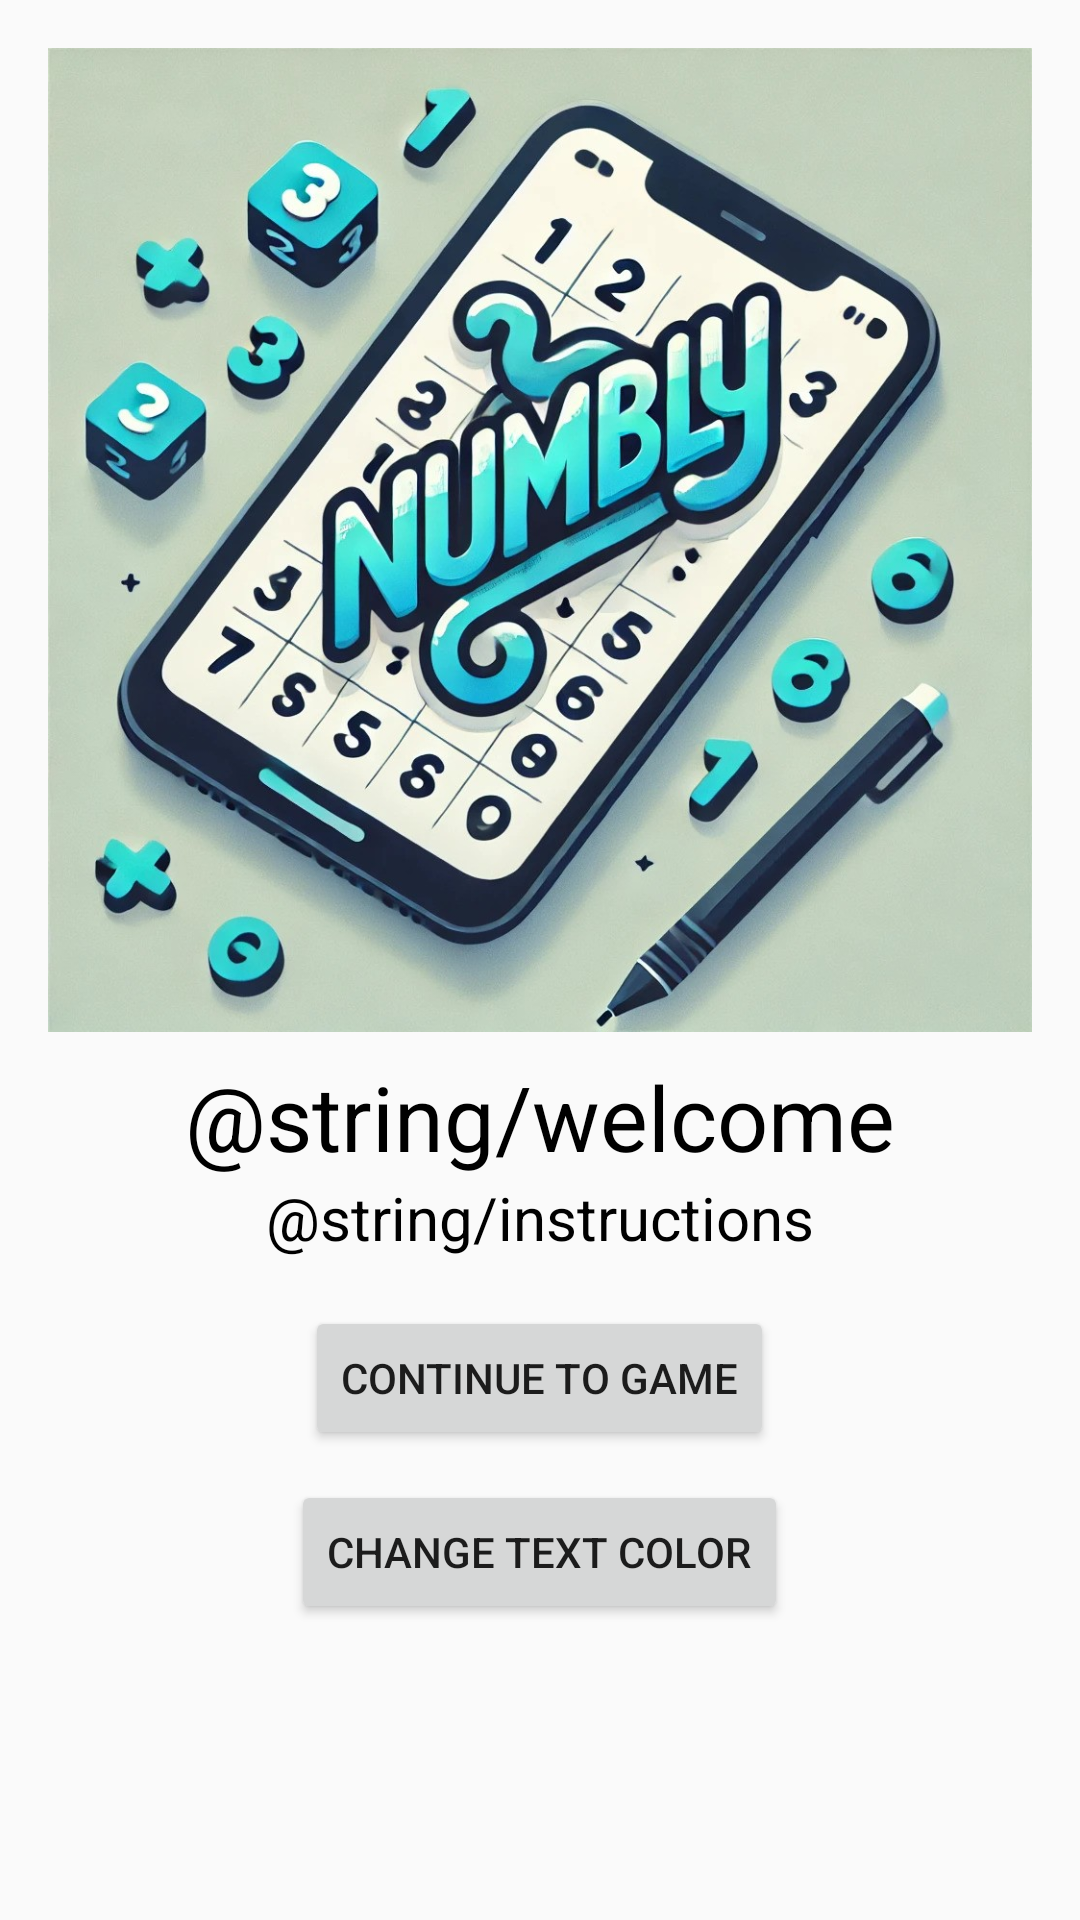

Here is an Android app screen rendered from its layout file. Give the layout XML and the strings, colors and styles it references.
<!-- AndroidManifest.xml: activity theme AppTheme -->
<!-- res/layout/activity_main.xml -->
<LinearLayout
    xmlns:android="http://schemas.android.com/apk/res/android"
    android:layout_width="match_parent"
    android:layout_height="match_parent"
    android:orientation="vertical"
    android:padding="16dp">

    <ImageView
        android:id="@+id/appLogo"
        android:layout_width="match_parent"
        android:layout_height="wrap_content"
        android:layout_marginTop="0dp"
        android:adjustViewBounds="true"
        android:src="@drawable/numbly" />

    <TextView
        android:id="@+id/appName"
        android:layout_width="wrap_content"
        android:layout_height="wrap_content"
        android:text="@string/welcome"
        android:textSize="30sp"
        android:textColor="#000000"
        android:layout_marginTop="8dp"
        android:layout_gravity="center" />
    <TextView
        android:layout_width="wrap_content"
        android:layout_height="wrap_content"
        android:textSize="20sp"
        android:textColor="@color/black"
        android:text="@string/instructions"
        android:layout_gravity="center"/>
    <Button
        android:id="@+id/continueButton"
        android:layout_width="wrap_content"
        android:layout_height="wrap_content"
        android:text="Continue to Game"
        android:layout_gravity="center"
        android:layout_marginTop="16dp" />
    <Button
        android:id="@+id/changeColorButton"
        android:layout_width="wrap_content"
        android:layout_height="wrap_content"
        android:text="Change Text Color"
        android:layout_gravity="center"
        android:layout_marginTop="10dp" />

</LinearLayout>
<!-- resources referenced by this layout -->
<resources>
  <!-- drawable numbly (drawable) -->
  <layer-list xmlns:android="http://schemas.android.com/apk/res/android">
      <item android:drawable="@drawable/numbly_logo" />
      <item>
          <shape android:shape="oval">/>
          </shape>
      </item>
  </layer-list>
  <style name="AppTheme" parent="Theme.AppCompat.Light.DarkActionBar">
          
          <item name="colorPrimary">@color/purple_200</item>
          <item name="colorPrimaryDark">@color/purple_500</item>
          <item name="colorAccent">@color/purple_700</item>
      </style>
  <!-- drawable numbly_logo: jpg bitmap (drawable, 220861 bytes) -->
  <!-- not gathered from this repository: default colours our renderer supplied (Android Studio template values) -->
  <color name="purple_200">#FFBB86FC</color>
  <color name="purple_500">#FF6200EE</color>
  <color name="purple_700">#FF3700B3</color>
  <color name="black">#FF000000</color>
</resources>
